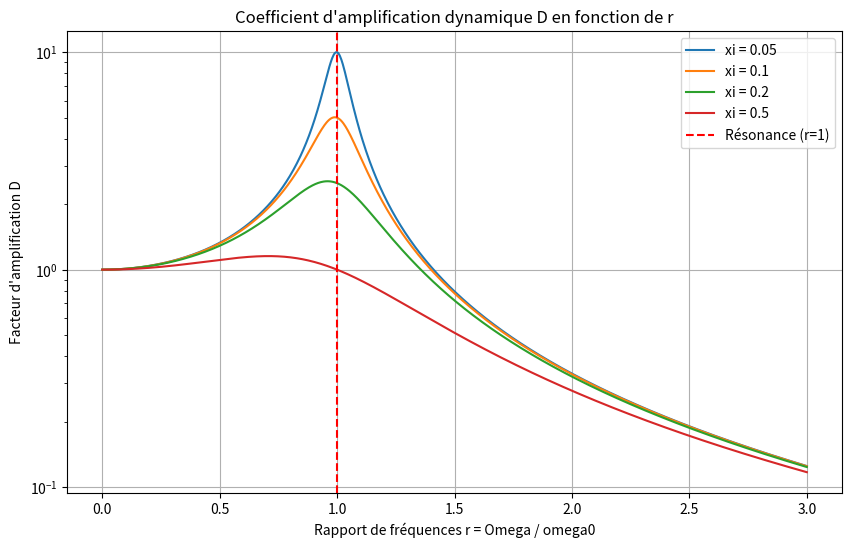

The script that saved this image: (Note: this script raises an exception after producing the figure.)
import numpy as np
import matplotlib.pyplot as plt

def amplification_factor(r, xi):
    return 1 / np.sqrt((1 - r**2)**2 + (2 * xi * r)**2)

# Paramètres
r = np.linspace(0, 3, 1000)
xi_values = [0.05, 0.1, 0.2, 0.5]

plt.figure(figsize=(10, 6))

for xi in xi_values:
    D = amplification_factor(r, xi)
    plt.plot(r, D, label=f'xi = {xi}')

plt.axvline(1.0, color='red', linestyle='--', label='Résonance (r=1)')
plt.title('Coefficient d\'amplification dynamique D en fonction de r')
plt.xlabel('Rapport de fréquences r = Omega / omega0')
plt.ylabel('Facteur d\'amplification D')
plt.legend()
plt.grid(True)
plt.yscale('log') # Utilisation d'une échelle logarithmique pour mieux voir les pics
plt.savefig('Simulations/amplification_plot.png')
plt.show()
